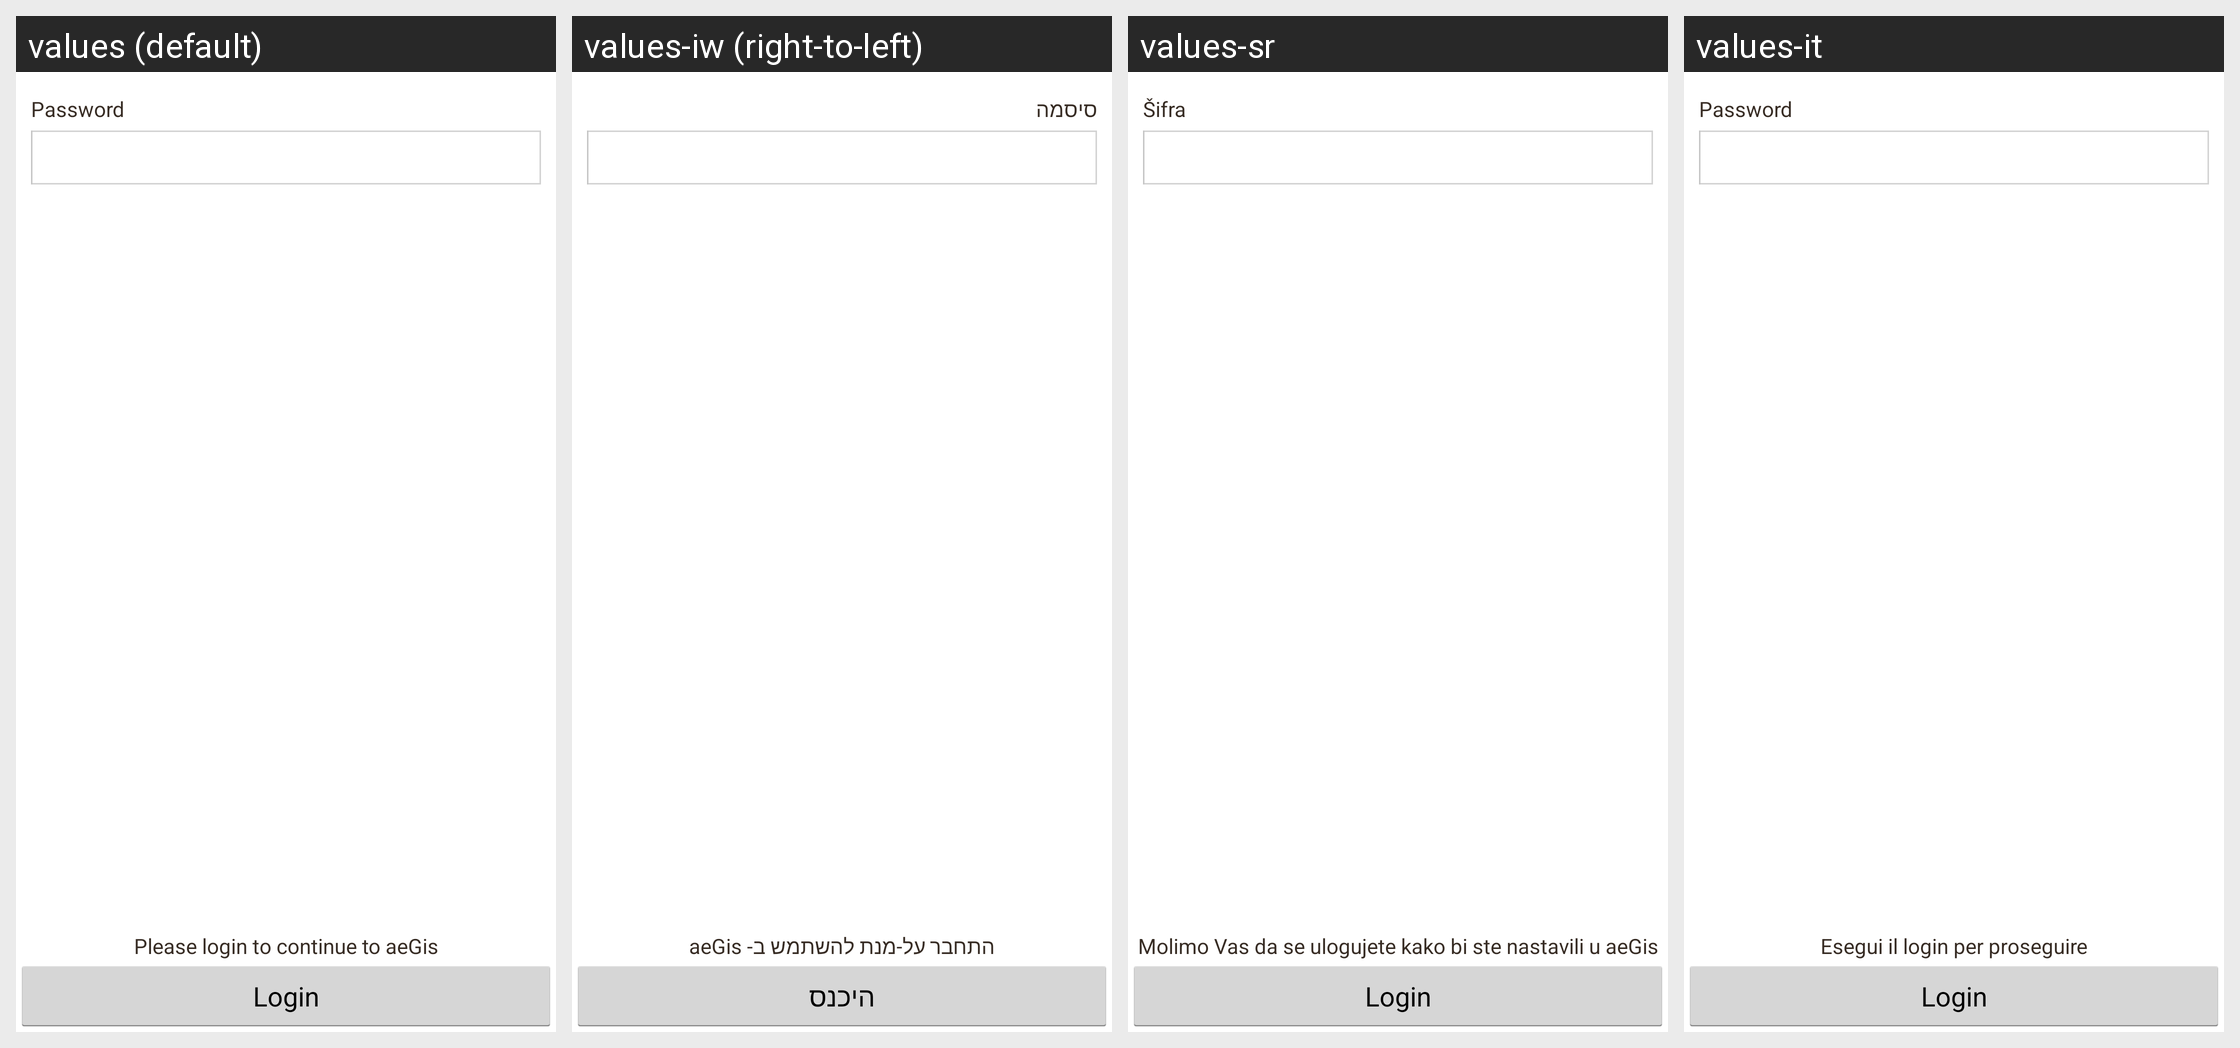

The Android screen above is rendered under several locales of the same app. Produce the string resources it draws, with the default and per-locale values.
Android screen res/layout/login.xml rendered under 4 locales, left to right: values (default), values-iw (right-to-left), values-sr, values-it. Device: Nexus 5 (rendered at 1080×1920; each locale shown at half size, 540×960, under a caption strip naming it); theme Theme.
Other locales in the repository, not shown: values-ca, values-de, values-es, values-fr, values-hr, values-pl, values-pt.
Strings drawn on this screen, with the default value and each locale's value (text and hints the layout hard-codes, and strings that could not be matched under every locale, appear in the picture but are not listed):

login_password_button
  values: Login
  values-iw: היכנס
  values-sr: Login
  values-it: Login

login_password_textview
  values: Password
  values-iw: סיסמה
  values-sr: Šifra
  values-it: Password

login_password_summary
  values: Please login to continue to aeGis
  values-iw: התחבר על-מנת להשתמש ב- aeGis
  values-sr: Molimo Vas da se ulogujete kako bi ste nastavili u aeGis
  values-it: Esegui il login per proseguire
